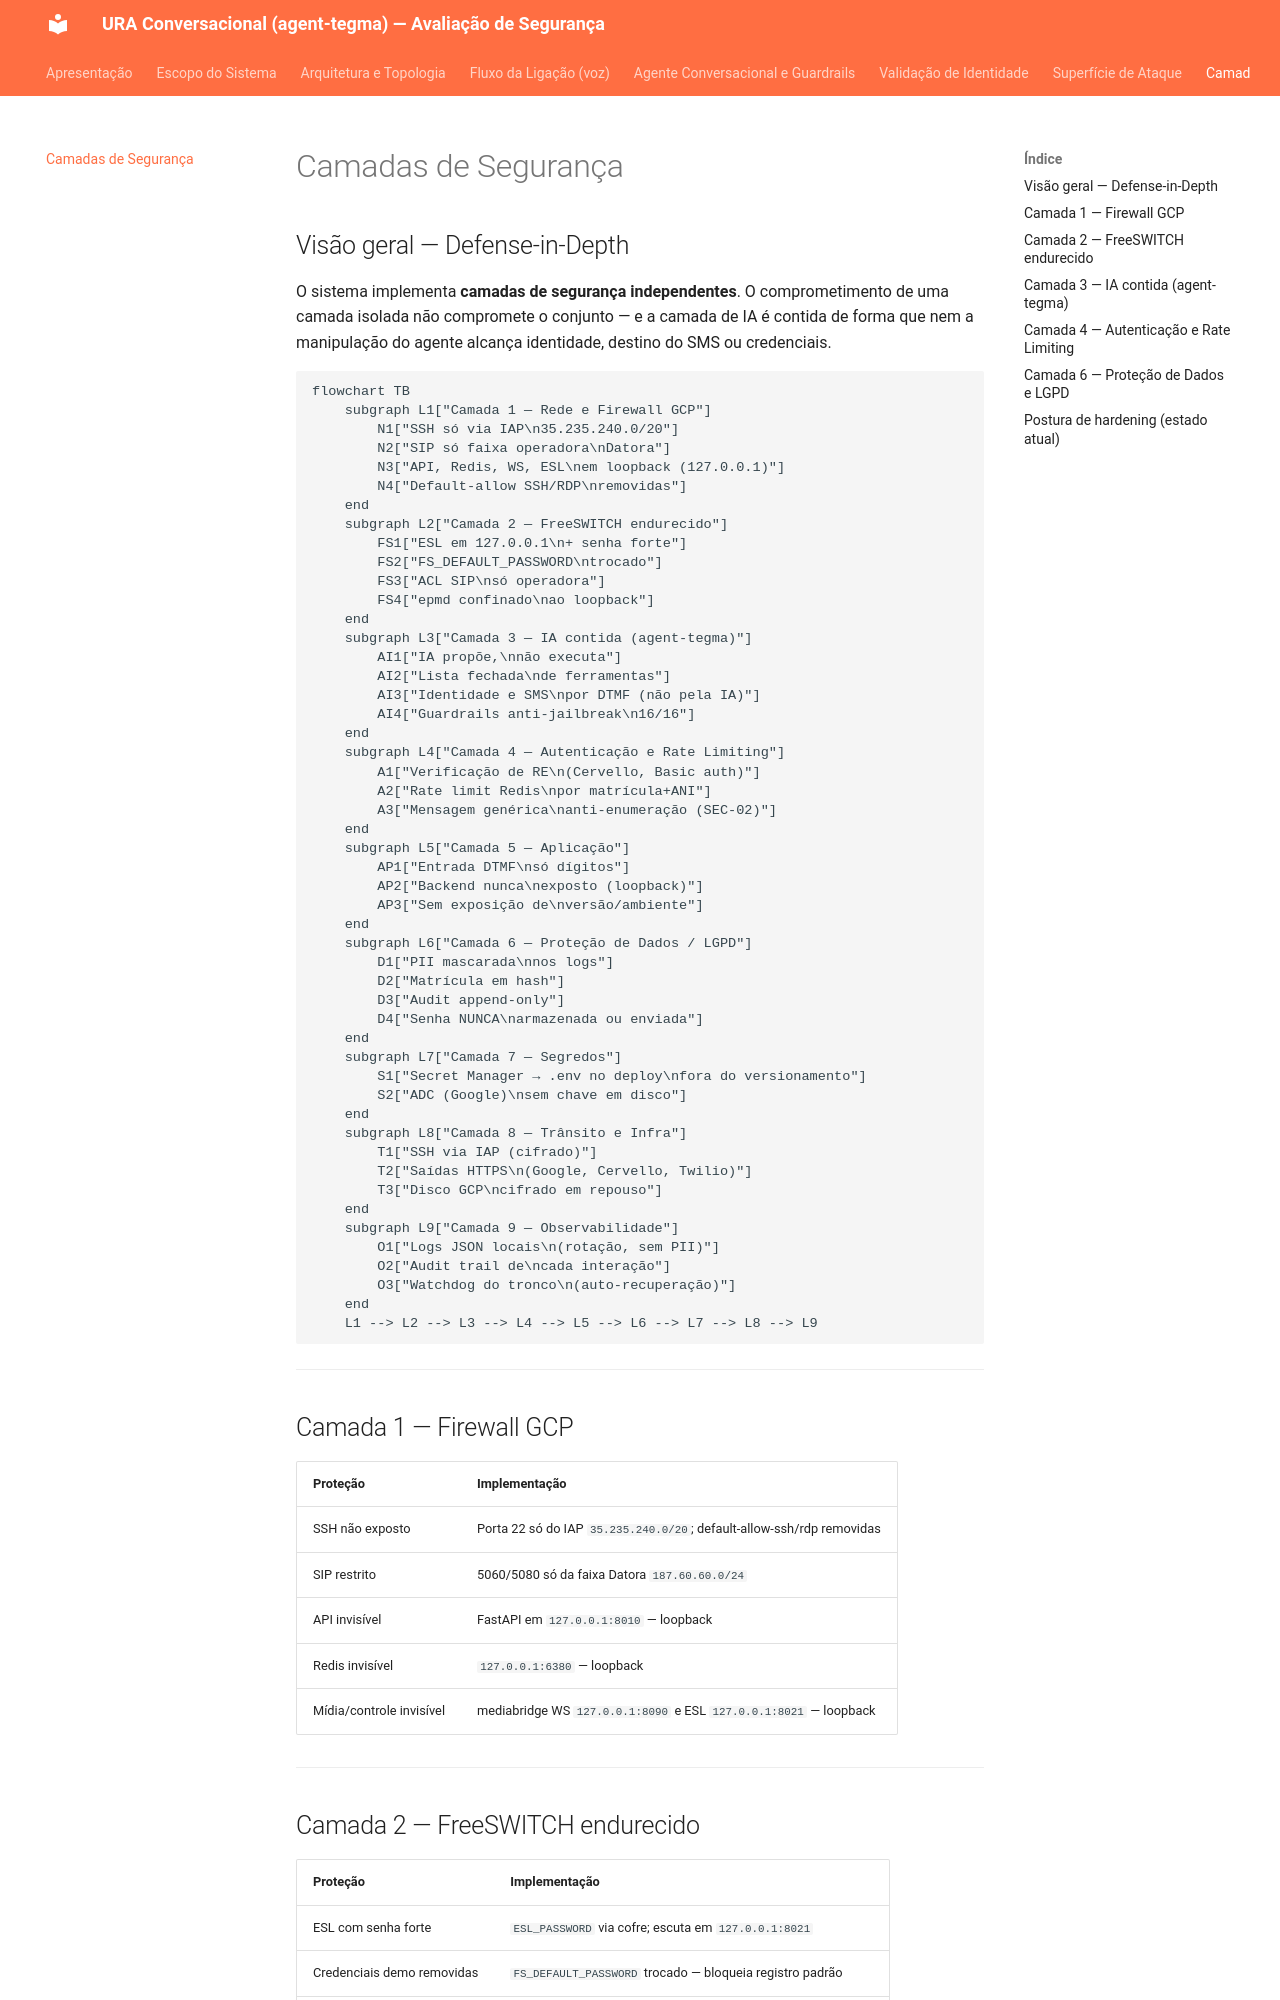

repository: Elias-dev10/ura-conversacional-docs · page: modelagem/seguranca/index.html · generator: mkdocs

# Camadas de Segurança

## Visão geral — Defense-in-Depth

O sistema implementa **camadas de segurança independentes**. O comprometimento de uma camada
isolada não compromete o conjunto — e a camada de IA é contida de forma que nem a manipulação
do agente alcança identidade, destino do SMS ou credenciais.

```mermaid
flowchart TB
    subgraph L1["Camada 1 — Rede e Firewall GCP"]
        N1["SSH só via IAP\n35.235.240.0/20"]
        N2["SIP só faixa operadora\nDatora"]
        N3["API, Redis, WS, ESL\nem loopback (127.0.0.1)"]
        N4["Default-allow SSH/RDP\nremovidas"]
    end
    subgraph L2["Camada 2 — FreeSWITCH endurecido"]
        FS1["ESL em 127.0.0.1\n+ senha forte"]
        FS2["FS_DEFAULT_PASSWORD\ntrocado"]
        FS3["ACL SIP\nsó operadora"]
        FS4["epmd confinado\nao loopback"]
    end
    subgraph L3["Camada 3 — IA contida (agent-tegma)"]
        AI1["IA propõe,\nnão executa"]
        AI2["Lista fechada\nde ferramentas"]
        AI3["Identidade e SMS\npor DTMF (não pela IA)"]
        AI4["Guardrails anti-jailbreak\n16/16"]
    end
    subgraph L4["Camada 4 — Autenticação e Rate Limiting"]
        A1["Verificação de RE\n(Cervello, Basic auth)"]
        A2["Rate limit Redis\npor matrícula+ANI"]
        A3["Mensagem genérica\nanti-enumeração (SEC-02)"]
    end
    subgraph L5["Camada 5 — Aplicação"]
        AP1["Entrada DTMF\nsó dígitos"]
        AP2["Backend nunca\nexposto (loopback)"]
        AP3["Sem exposição de\nversão/ambiente"]
    end
    subgraph L6["Camada 6 — Proteção de Dados / LGPD"]
        D1["PII mascarada\nnos logs"]
        D2["Matrícula em hash"]
        D3["Audit append-only"]
        D4["Senha NUNCA\narmazenada ou enviada"]
    end
    subgraph L7["Camada 7 — Segredos"]
        S1["Secret Manager → .env no deploy\nfora do versionamento"]
        S2["ADC (Google)\nsem chave em disco"]
    end
    subgraph L8["Camada 8 — Trânsito e Infra"]
        T1["SSH via IAP (cifrado)"]
        T2["Saídas HTTPS\n(Google, Cervello, Twilio)"]
        T3["Disco GCP\ncifrado em repouso"]
    end
    subgraph L9["Camada 9 — Observabilidade"]
        O1["Logs JSON locais\n(rotação, sem PII)"]
        O2["Audit trail de\ncada interação"]
        O3["Watchdog do tronco\n(auto-recuperação)"]
    end
    L1 --> L2 --> L3 --> L4 --> L5 --> L6 --> L7 --> L8 --> L9
```

---

## Camada 1 — Firewall GCP

| Proteção | Implementação |
|---|---|
| SSH não exposto | Porta 22 só do IAP `35.235.240.0/20`; default-allow-ssh/rdp removidas |
| SIP restrito | 5060/5080 só da faixa Datora `187.60.60.0/24` |
| API invisível | FastAPI em `127.0.0.1:8010` — loopback |
| Redis invisível | `127.0.0.1:6380` — loopback |
| Mídia/controle invisível | mediabridge WS `127.0.0.1:8090` e ESL `127.0.0.1:8021` — loopback |

---
